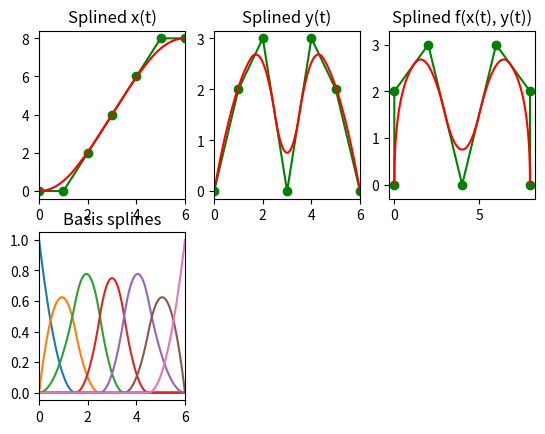

Write Python code to recreate this figure.
# -*- coding: utf-8 -*-
"""
Created on Thu Dec  7 22:47:32 2017

[redacted]
"""

import numpy as np
import matplotlib.pyplot as plt
import scipy.interpolate as si

points = [[0, 0], [0, 2], [2, 3], [4, 0], [6, 3], [8, 2], [8, 0]];
points = np.array(points)
x = points[:,0]
y = points[:,1]

t = range(len(points))
ipl_t = np.linspace(0.0, len(points) - 1, 100)

x_tup = si.splrep(t, x, k=2)
y_tup = si.splrep(t, y, k=2)

x_list = list(x_tup)
xl = x.tolist()
x_list[1] = xl + [0.0, 0.0, 0.0, 0.0]

y_list = list(y_tup)
yl = y.tolist()
y_list[1] = yl + [0.0, 0.0, 0.0, 0.0]

x_i = si.splev(ipl_t, x_list)
y_i = si.splev(ipl_t, y_list)

#==============================================================================
# Plot
#==============================================================================


fig = plt.figure()

ax = fig.add_subplot(231)
plt.plot(t, x, '-og')
plt.plot(ipl_t, x_i, 'r')
plt.xlim([0.0, max(t)])
plt.title('Splined x(t)')

ax = fig.add_subplot(232)
plt.plot(t, y, '-og')
plt.plot(ipl_t, y_i, 'r')
plt.xlim([0.0, max(t)])
plt.title('Splined y(t)')

ax = fig.add_subplot(233)
plt.plot(x, y, '-og')
plt.plot(x_i, y_i, 'r')
plt.xlim([min(x) - 0.3, max(x) + 0.3])
plt.ylim([min(y) - 0.3, max(y) + 0.3])
plt.title('Splined f(x(t), y(t))')

ax = fig.add_subplot(234)
for i in range(7):
    vec = np.zeros(11)
    vec[i] = 1.0
    x_list = list(x_tup)
    x_list[1] = vec.tolist()
    x_i = si.splev(ipl_t, x_list)
    plt.plot(ipl_t, x_i)
plt.xlim([0.0, max(t)])
plt.title('Basis splines')
plt.show()